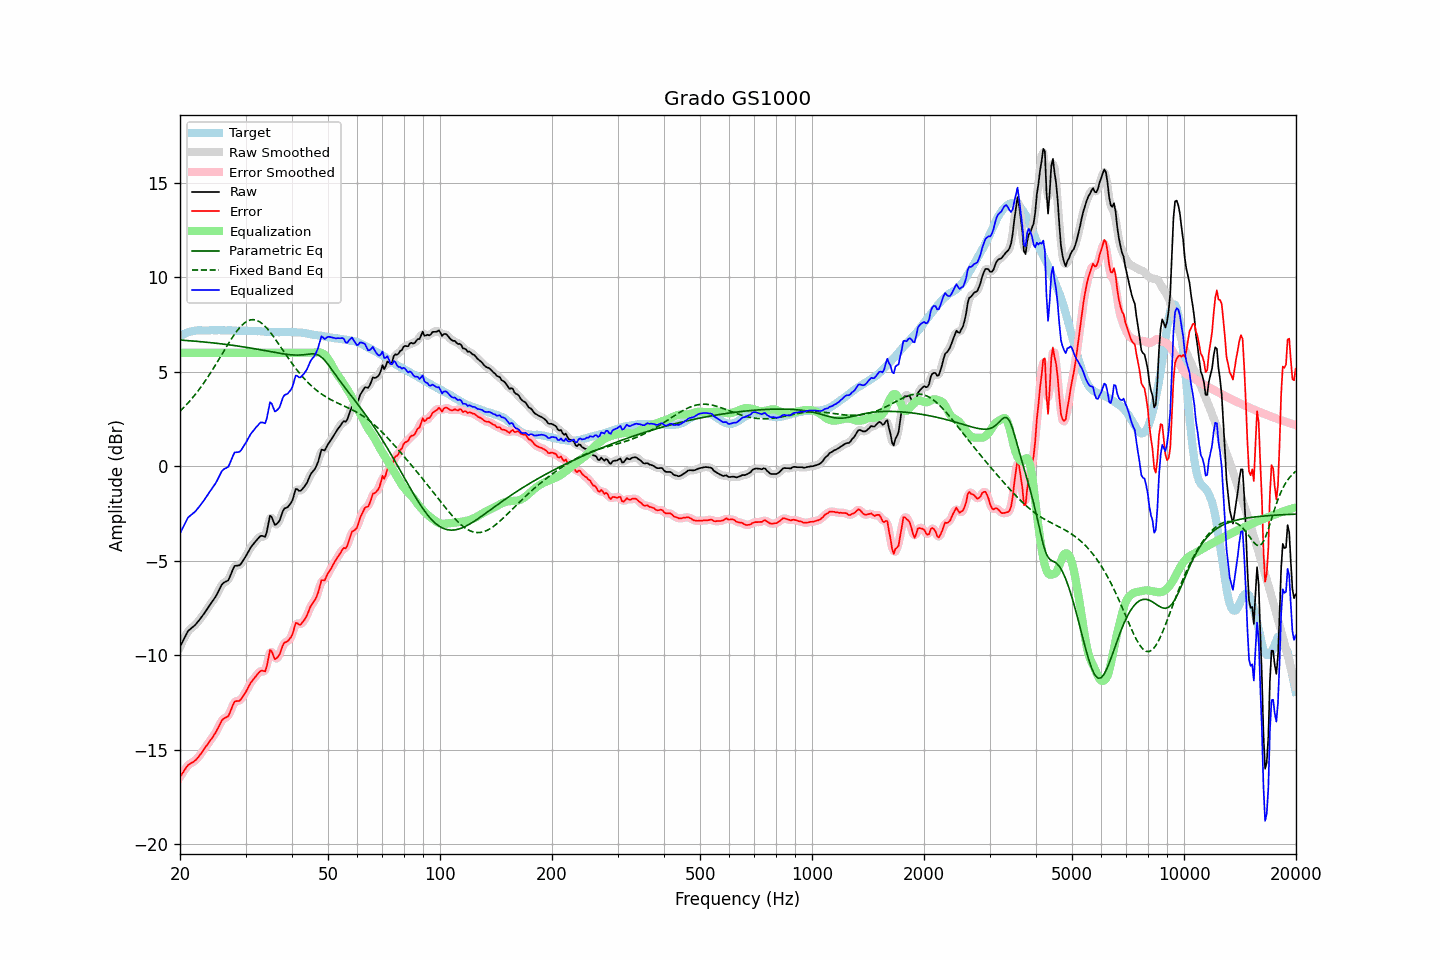

Values plotted in this chart, from the file beside it:
frequency, raw, error, smoothed, error_smoothed, equalization, parametric_eq, fixed_band_eq, equalized_raw, equalized_smoothed, target
20.00, -9.55, -16.43, -9.56, -16.44, 6.00, 6.67, 2.91, -3.55, -3.56, 6.87
20.20, -9.38, -16.31, -9.37, -16.30, 6.00, 6.67, 2.99, -3.38, -3.37, 6.92
20.40, -9.21, -16.18, -9.20, -16.17, 6.00, 6.66, 3.07, -3.21, -3.20, 6.97
20.61, -9.04, -16.05, -9.03, -16.04, 6.00, 6.66, 3.16, -3.04, -3.03, 7.00
20.81, -8.87, -15.92, -8.87, -15.92, 6.00, 6.65, 3.25, -2.87, -2.87, 7.05
21.02, -8.71, -15.80, -8.74, -15.82, 6.00, 6.64, 3.35, -2.71, -2.74, 7.09
21.23, -8.64, -15.75, -8.64, -15.75, 6.00, 6.64, 3.44, -2.64, -2.64, 7.11
21.44, -8.57, -15.70, -8.56, -15.70, 6.00, 6.63, 3.54, -2.57, -2.56, 7.13
21.66, -8.50, -15.65, -8.50, -15.65, 6.00, 6.62, 3.64, -2.50, -2.50, 7.15
21.87, -8.43, -15.59, -8.43, -15.59, 6.00, 6.62, 3.74, -2.43, -2.43, 7.16
22.09, -8.34, -15.52, -8.34, -15.52, 6.00, 6.61, 3.85, -2.34, -2.34, 7.18
22.31, -8.24, -15.43, -8.24, -15.43, 6.00, 6.60, 3.96, -2.24, -2.24, 7.19
22.54, -8.13, -15.32, -8.13, -15.32, 6.00, 6.59, 4.07, -2.13, -2.13, 7.19
22.76, -8.02, -15.21, -8.02, -15.21, 6.00, 6.59, 4.19, -2.02, -2.02, 7.19
22.99, -7.91, -15.09, -7.91, -15.09, 6.00, 6.58, 4.31, -1.91, -1.91, 7.18
23.22, -7.79, -14.97, -7.79, -14.97, 6.00, 6.57, 4.43, -1.79, -1.79, 7.18
23.45, -7.66, -14.84, -7.67, -14.84, 6.00, 6.56, 4.55, -1.66, -1.67, 7.17
23.69, -7.54, -14.73, -7.54, -14.72, 6.00, 6.55, 4.68, -1.54, -1.54, 7.18
23.92, -7.41, -14.59, -7.41, -14.60, 6.00, 6.54, 4.81, -1.41, -1.41, 7.18
24.16, -7.29, -14.48, -7.29, -14.48, 6.00, 6.54, 4.94, -1.29, -1.29, 7.19
24.40, -7.17, -14.37, -7.17, -14.36, 6.00, 6.53, 5.07, -1.17, -1.17, 7.20
24.65, -7.04, -14.23, -7.05, -14.24, 6.00, 6.52, 5.21, -1.04, -1.05, 7.19
24.89, -6.92, -14.11, -6.91, -14.10, 6.00, 6.51, 5.34, -0.92, -0.91, 7.19
25.14, -6.77, -13.96, -6.76, -13.96, 6.00, 6.50, 5.48, -0.77, -0.76, 7.19
25.39, -6.60, -13.80, -6.60, -13.79, 6.00, 6.49, 5.62, -0.60, -0.60, 7.20
25.65, -6.43, -13.63, -6.43, -13.62, 6.00, 6.48, 5.77, -0.43, -0.43, 7.20
25.91, -6.26, -13.45, -6.28, -13.47, 6.00, 6.47, 5.91, -0.26, -0.28, 7.19
26.16, -6.17, -13.36, -6.18, -13.36, 6.00, 6.46, 6.05, -0.17, -0.18, 7.18
26.43, -6.12, -13.31, -6.13, -13.31, 6.00, 6.45, 6.19, -0.12, -0.13, 7.18
26.69, -6.08, -13.26, -6.08, -13.27, 6.00, 6.44, 6.33, -0.08, -0.08, 7.18
26.96, -6.03, -13.22, -6.00, -13.18, 6.00, 6.43, 6.47, -0.03, 0.00, 7.19
27.23, -5.85, -13.04, -5.85, -13.04, 6.00, 6.42, 6.60, 0.15, 0.15, 7.19
27.50, -5.64, -12.83, -5.64, -12.83, 6.00, 6.40, 6.74, 0.36, 0.36, 7.19
27.77, -5.44, -12.62, -5.44, -12.62, 6.00, 6.39, 6.86, 0.56, 0.56, 7.18
28.05, -5.27, -12.45, -5.31, -12.49, 6.00, 6.38, 6.99, 0.73, 0.69, 7.18
28.33, -5.26, -12.43, -5.26, -12.43, 6.00, 6.37, 7.11, 0.74, 0.74, 7.16
28.62, -5.25, -12.41, -5.24, -12.41, 6.00, 6.36, 7.22, 0.75, 0.76, 7.16
28.90, -5.24, -12.41, -5.22, -12.39, 6.00, 6.34, 7.32, 0.76, 0.78, 7.17
29.19, -5.15, -12.31, -5.14, -12.31, 6.00, 6.33, 7.41, 0.85, 0.86, 7.16
29.48, -5.02, -12.20, -5.03, -12.20, 6.00, 6.32, 7.49, 0.98, 0.97, 7.18
29.78, -4.89, -12.06, -4.89, -12.06, 6.00, 6.30, 7.57, 1.11, 1.11, 7.17
30.08, -4.75, -11.93, -4.75, -11.92, 6.00, 6.29, 7.63, 1.25, 1.25, 7.17
30.38, -4.60, -11.77, -4.60, -11.76, 6.00, 6.28, 7.68, 1.40, 1.40, 7.16
30.68, -4.44, -11.60, -4.44, -11.61, 6.00, 6.26, 7.72, 1.56, 1.56, 7.16
30.99, -4.29, -11.45, -4.30, -11.46, 6.00, 6.25, 7.74, 1.71, 1.70, 7.16
31.30, -4.18, -11.34, -4.18, -11.34, 6.00, 6.23, 7.75, 1.82, 1.82, 7.16
31.61, -4.08, -11.24, -4.08, -11.23, 6.00, 6.22, 7.75, 1.92, 1.92, 7.15
31.93, -3.97, -11.12, -3.98, -11.12, 6.00, 6.21, 7.73, 2.03, 2.02, 7.15
32.24, -3.88, -11.02, -3.87, -11.02, 6.00, 6.19, 7.71, 2.12, 2.13, 7.14
32.57, -3.78, -10.93, -3.78, -10.92, 6.00, 6.18, 7.66, 2.22, 2.22, 7.15
32.89, -3.69, -10.83, -3.71, -10.85, 6.00, 6.16, 7.62, 2.31, 2.29, 7.14
33.22, -3.68, -10.81, -3.71, -10.85, 6.00, 6.14, 7.55, 2.32, 2.29, 7.13
33.55, -3.70, -10.83, -3.73, -10.85, 6.00, 6.13, 7.48, 2.30, 2.27, 7.13
33.89, -3.73, -10.85, -3.65, -10.77, 6.00, 6.11, 7.39, 2.27, 2.35, 7.12
34.23, -3.46, -10.58, -3.38, -10.50, 6.00, 6.10, 7.30, 2.54, 2.62, 7.12
34.57, -3.03, -10.14, -3.03, -10.15, 6.00, 6.08, 7.20, 2.97, 2.97, 7.11
34.92, -2.62, -9.72, -2.76, -9.87, 6.00, 6.07, 7.10, 3.38, 3.24, 7.11
35.27, -2.68, -9.78, -2.73, -9.83, 6.00, 6.05, 6.99, 3.32, 3.27, 7.10
35.62, -2.90, -10.00, -2.86, -9.96, 6.00, 6.03, 6.87, 3.10, 3.14, 7.10
35.97, -3.11, -10.21, -3.03, -10.12, 6.00, 6.02, 6.75, 2.89, 2.97, 7.10
... 635 more rows
